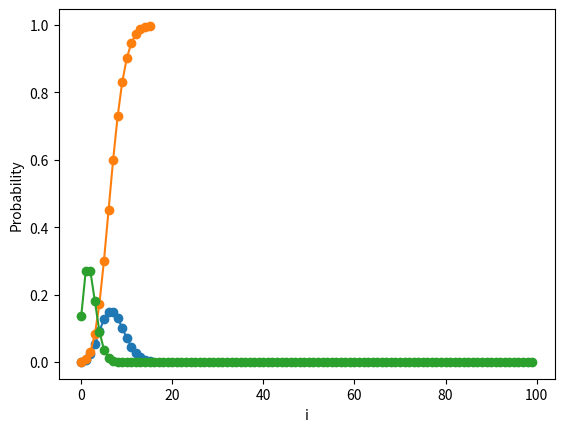

The script that saved this image:
"""
Miniproyecto 1 - Procesos de Poisson y Variables Aleatorias Gamma
[redacted]
[redacted]
"""

#%%
import numpy as np
import matplotlib.pyplot as plt
from scipy.stats import poisson


# %%
def poisson_pmf(k, mu, decimals=5):
	k = np.arange(0, k)
	pmf = poisson.pmf(k, mu=mu)
	pmf = np.round(pmf, decimals)
	for val, prob in zip(k,pmf):
		print(f"k-value {val} has probability = {prob}")
	
	plt.plot(k, pmf, marker='o')
	plt.xlabel('i')
	plt.ylabel('Probability')
	plt.show()

# %%
def poisson_cdf(k, mu, decimals=5):
	k = np.arange(0, k)
	cdf = poisson.cdf(k, mu=mu)
	cdf = np.round(cdf, decimals)
	for val, prob in zip(k,cdf):
		print(f"k-value {val} (P<={val}) has probability = {prob}")
	plt.plot(k, cdf, marker='o')
	plt.xlabel('i')
	plt.ylabel('Cumulative Probability')
	plt.show()

# %%
# ejercicio 1.2
# 2. Considere que usted analizará hasta un máximo de 16 huracanes este año. Grafique PMF (probability mass function) de estos eventos

poisson_pmf(16, mu=7)
# %%
# Ejercicio 1.3
# 3. Considere que usted analizará hasta un máximo de 16 huracanes este año. Grafique CDF (cumulative distribution function) de estos eventos

poisson_cdf(16, mu=7)
# %%
# Ejercicio 2.2
# Calcule y grafique la probabilidad para diferentes números de buses, yendo desde 0 hasta 100. ¿Cuál es la cantidad de buses más probable?
poisson_pmf(100, mu=2)

# %%
